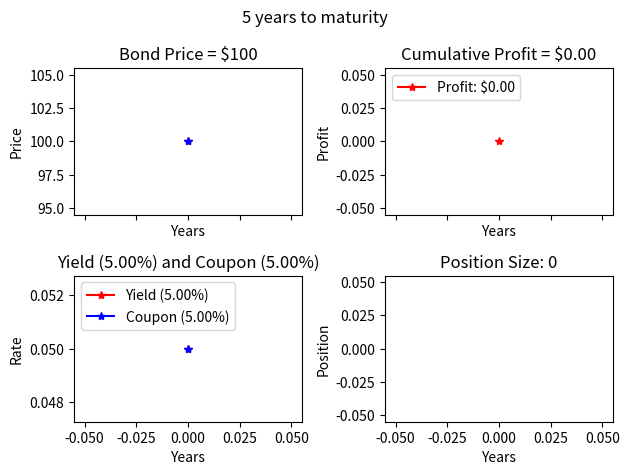

Recreate this plot in Python. (Note: this script raises an exception after producing the figure.)
import numpy as np
import matplotlib.pyplot as plt

class Bond:
    def __init__(self, par, cr, ttm, price):
        self.par = par
        self.cr = cr
        self.ttm = ttm
        self.price = price
        self.ytm = self.calculate_ytm()
    def calculate_ytm(self, years_to_mat=None, price=None):
        if price == None:
            price = self.price
        tolerance = 0.0001
        ytm_range = [i / 1000 for i in range(1, 100000)]  # Define a range of YTM values (0.001 to 99.999%)
        closest_ytm = None
        min_diff = float('inf')
        if not years_to_mat:
            ttm = self.ttm
        else:
            ttm = years_to_mat

        for ytm in ytm_range:
            # Calculate the present value of bond's cash flows using the current YTM
            pv = 0
            for t in range(1, ttm + 1):
                pv += self.cr * self.par / ((1 + ytm) ** t)
            pv += self.par / ((1 + ytm) ** ttm)

            # Calculate bond price using the current YTM
            calculated_bond_price = pv

            # Check if the difference between the calculated bond price and actual bond price is within tolerance
            diff = abs(calculated_bond_price - price)
            if diff < min_diff:
                min_diff = diff
                closest_ytm = ytm
        return closest_ytm
    def calculate_fair_price(self, alternative_ytm, par=None, cr=None, ttm=None):
        # Calculate the present value of bond's cash flows using the alternative YTM
        if not par:
            par = self.par
        if not ttm:
            ttm = self.ttm
        if not cr:
            cr = self.cr
        pv = 0
        for t in range(1, ttm + 1):
            pv += cr * par / ((1 + alternative_ytm) ** t)
        pv += par / ((1 + alternative_ytm) ** ttm)
        return round(pv, 4)

class BondTrading:
    def __init__(self, bond):
        # init the bond
        self.bond = bond
        # extract starting Coupon Rate
        self.cr = bond.cr
        # starting Maturity
        self.years = bond.ttm

        # used in bond_trading_message(), updated in display_round()
        self.average_ytm = 0

        #cumulative arrays for graphing
        self.prices = [self.bond.price]
        self.yields = [self.bond.ytm]
        self.profits = [0]
        self.volatility = [0]
        self.yield_volatility = [0]
        self.position_array = []
        self.pos_bar_colors = []

        # seen/used/updated in get_realized(), get_avg_cost(), get_asset_liab(), bond_trading_message(),
        #   get_ready_for_next_period(), and display_round()
        self.position = 0

        # seen/used/updated in get_realized(), get_ready_for_next_period()
        self.inflows = 0
        self.outflows = 0

        # runs the loop
        self.trade_bond()


    # gets input, returns user choice of 'trade', ie how many shares they want to buy (- for sell), used in display_round() if not maturity
    def get_trade(self):
        return input("\nTrade ('1', '-1, '0'): ")

    # returns average cost of open position (if any), used in bond_trading_message(), and display_round()
    def get_avg_cost(self):
        if self.position > 0 or self.position < 0:
            return self.bond.price - self.get_asset_liab()/self.position
        else:
            return 0

    # returns overall net profit, used in display_round()
    def get_net_prof(self):
        return self.get_realized() + self.get_asset_liab()

    # calculates and returns realized profit used in get_net_prof()
    def get_realized(self):
        if self.years == 0:
            if self.position == 0:
                pass
            else:
                if self.position > 0:
                    self.inflows += 1000 * self.position * (self.bond.par * (1 + self.bond.cr))
                elif self.position < 1:
                    self.outflows += -1000 * self.position * (self.bond.par * (1 + self.bond.cr))
        return self.inflows - self.outflows

    # calculates and returns equivalent of open profit used in bond_trading_message(), get_avg_cost(), and get_net_prof()
    def get_asset_liab(self):
        if self.position == 0:
            return 0
        if self.years == 0:
            return 0
        return self.position * self.bond.price * 1000

    # no return, builds graph used in display_round()
    def graph_bond_price(self):
        fig, ax = plt.subplots(2, 2, sharex=True)

        color = 'g' if self.prices[-1] > self.prices[0] else 'r'
        ax[0, 0].plot(self.prices, marker='*', color=color)
        ax[0, 0].plot([self.bond.par] * len(self.prices), marker='*', color='b')
        ax[0, 0].set(title=f"Bond Price = ${self.prices[-1]:,}", xlabel='Years', ylabel='Price')

        color2 = 'g' if self.yields[-1] < self.cr else 'r'
        ax[1, 0].plot(self.yields, marker='*', color=color2, label=f"Yield ({self.yields[-1]*100:,.2f}%)")
        ax[1, 0].plot([self.cr] * len(self.yields), marker='*', color='b', label=f"Coupon ({self.cr*100:.2f}%)")
        ax[1, 0].set(title=f"Yield ({self.yields[-1]*100:,.2f}%) and Coupon ({self.cr*100:.2f}%)", xlabel='Years', ylabel='Rate')
        ax[1, 0].legend(loc='upper left')

        color3 = 'g' if self.profits[-1] > 0 else 'r'
        ax[0, 1].plot(self.profits, marker='*', color=color3, label=f"Profit: ${self.profits[-1]:,.2f}")
        ax[0, 1].set(title=f"Cumulative Profit = ${self.profits[-1]:,.2f}", xlabel='Years', ylabel='Profit')
        ax[0, 1].legend(loc='upper left')

        ax[1, 1].bar(range(len(self.position_array)), self.position_array, color=self.pos_bar_colors)
        ax[1, 1].set(title=f"Position Size: {self.position_array[-1] if len(self.position_array) > 0 else 0}", xlabel='Years', ylabel='Position')

        plt.suptitle(f"{self.years} years to maturity")
        plt.tight_layout()  # Add this line to adjust subplot parameters for better layout
        # plt.savefig('static/images/bond_trading/recent_bond_graph.png')
        # plt.close()
        plt.show()

    # returns annualized vol strictly on an array...not needed as method
    def annualized_volatility(self, array):
        # Calculate the logarithmic returns
        returns = np.diff(np.log(array))  # Calculate the logarithmic returns

        # Calculate the standard deviation of returns
        std_dev = np.std(returns)

        # Calculate the annualized volatility
        annualized_volatility = std_dev * np.sqrt(252)  # Assuming 252 trading days in a year

        return annualized_volatility

    # returns trade message used in display_round()
    def bond_trading_message(self, price, yld):
        return (f"\nPosition: {self.position} tranches, @ ${self.get_avg_cost():.2f}...open profit = ${self.get_asset_liab():,.2f}"
        f"\nNet lending (long)/borrowing (short): {self.average_ytm * 100:,.2f}%"
        f"\nBond Price: ${price:.2f}, yield: {yld * 100:.2f}%, years to maturity: {self.years}"
        f"\nBond Volatility: {self.volatility[-1] * 100:,.2f}%, Yield Volatility: {self.yield_volatility[-1] * 100:,.2f}%")

    # in-place implements trade made by user
    def get_ready_for_next_period(self, trade):
        trade = 0 if len(trade) < 1 else int(trade)
        old_yld = self.bond.ytm

        # each year, add inflow/outflow of actual coupon payment if any position
        self.inflows += self.position*1000 * old_yld

        if trade == 0:
            self.years -= 1
            # Generate a new random yield for the next period
            new_yield = old_yld + np.random.normal(loc=0, scale=0.01)
            print(new_yield)
            self.bond = Bond(self.bond.par, self.cr, self.years,
                             self.bond.calculate_fair_price(new_yield, cr=self.cr, ttm=self.years))
            return None
        elif trade > 0:
            self.position += trade
            self.outflows += trade * self.bond.price * 1000
            self.years -= 1
        else:
            self.position += trade
            self.inflows += abs(trade) * self.bond.price * 1000
            self.years -= 1

        # Generate a new random yield for the next period
        new_yield = old_yld + np.random.normal(loc=0, scale=0.01)
        #re init self.bond
        self.bond = Bond(self.bond.par, self.cr, self.years,
                         self.bond.calculate_fair_price(new_yield, cr=self.cr, ttm=self.years))

        #
        # if trade != 0 or self.position != 0:  # Update realized profit whenever position changes
        #     self.realized_profit += self.open_profit  # Update realized profit

        # if trade != 0:
            # self.years -= 1
            # self.position += trade  # Update position
            # if self.position != 0:  # Update average cost per open position
            #     avg_cost = (self.avg_cost * (self.position - trade) + self.bond.price * trade) / self.position
            # else:
            #     avg_cost = 0  # Reset average cost to zero when position is closed
            # if trade > 0:
            #     self.outflows += self.bond.price * trade
            # else:
            #     self.inflows += self.bond.price * abs(trade)


        # Generate a new random yield for the next period
        # new_yield = self.cr + np.random.normal(loc=0, scale=0.005)
        # self.bond = Bond(self.bond.par, self.cr, self.years,
        #                  self.bond.calculate_fair_price(new_yield, cr=self.cr, ttm=self.years))

    # in-place display of graph and new trade conditions, trade entry (if time left)
    def display_round(self, ind):
        price, yld = self.bond.price, self.bond.ytm
        prof = self.get_net_prof()
        if ind != 0:
            self.prices.append(price)
            self.yields.append(yld)
            self.volatility.append(self.annualized_volatility(self.prices))
            self.yield_volatility.append(self.annualized_volatility(self.yields))
            self.position_array.append(self.position)
            self.profits.append(prof * ((1+yld) ** self.years))
            if self.position_array[-1] < 0:
                self.pos_bar_colors.append('r')
            else:
                self.pos_bar_colors.append('g')
        if self.years == 0:
            self.prices[-1] = self.bond.par
            self.yields[-1] = self.bond.cr

        if self.position == 0:
            self.average_ytm = 0
        else:
            self.average_ytm = self.bond.calculate_ytm(years_to_mat=self.years, price=self.get_avg_cost())

        self.graph_bond_price()

        if self.years != 0:
            print(self.bond_trading_message(price, yld))
            trade = self.get_trade()
            self.get_ready_for_next_period(trade)


    def trade_bond(self):
        for ind in range(self.bond.ttm+1):
            self.display_round(ind)







def main():
    # Create an instance of Bond
    bond_instance = Bond(100, 0.05, 5, 100)
    BondTrading(bond_instance)

    # Call calculate_ytm method on the instance
    # print(bond_instance.ytm, f"${bond_instance.calculate_fair_price(.15):,}")


if __name__ == '__main__':
    main()
